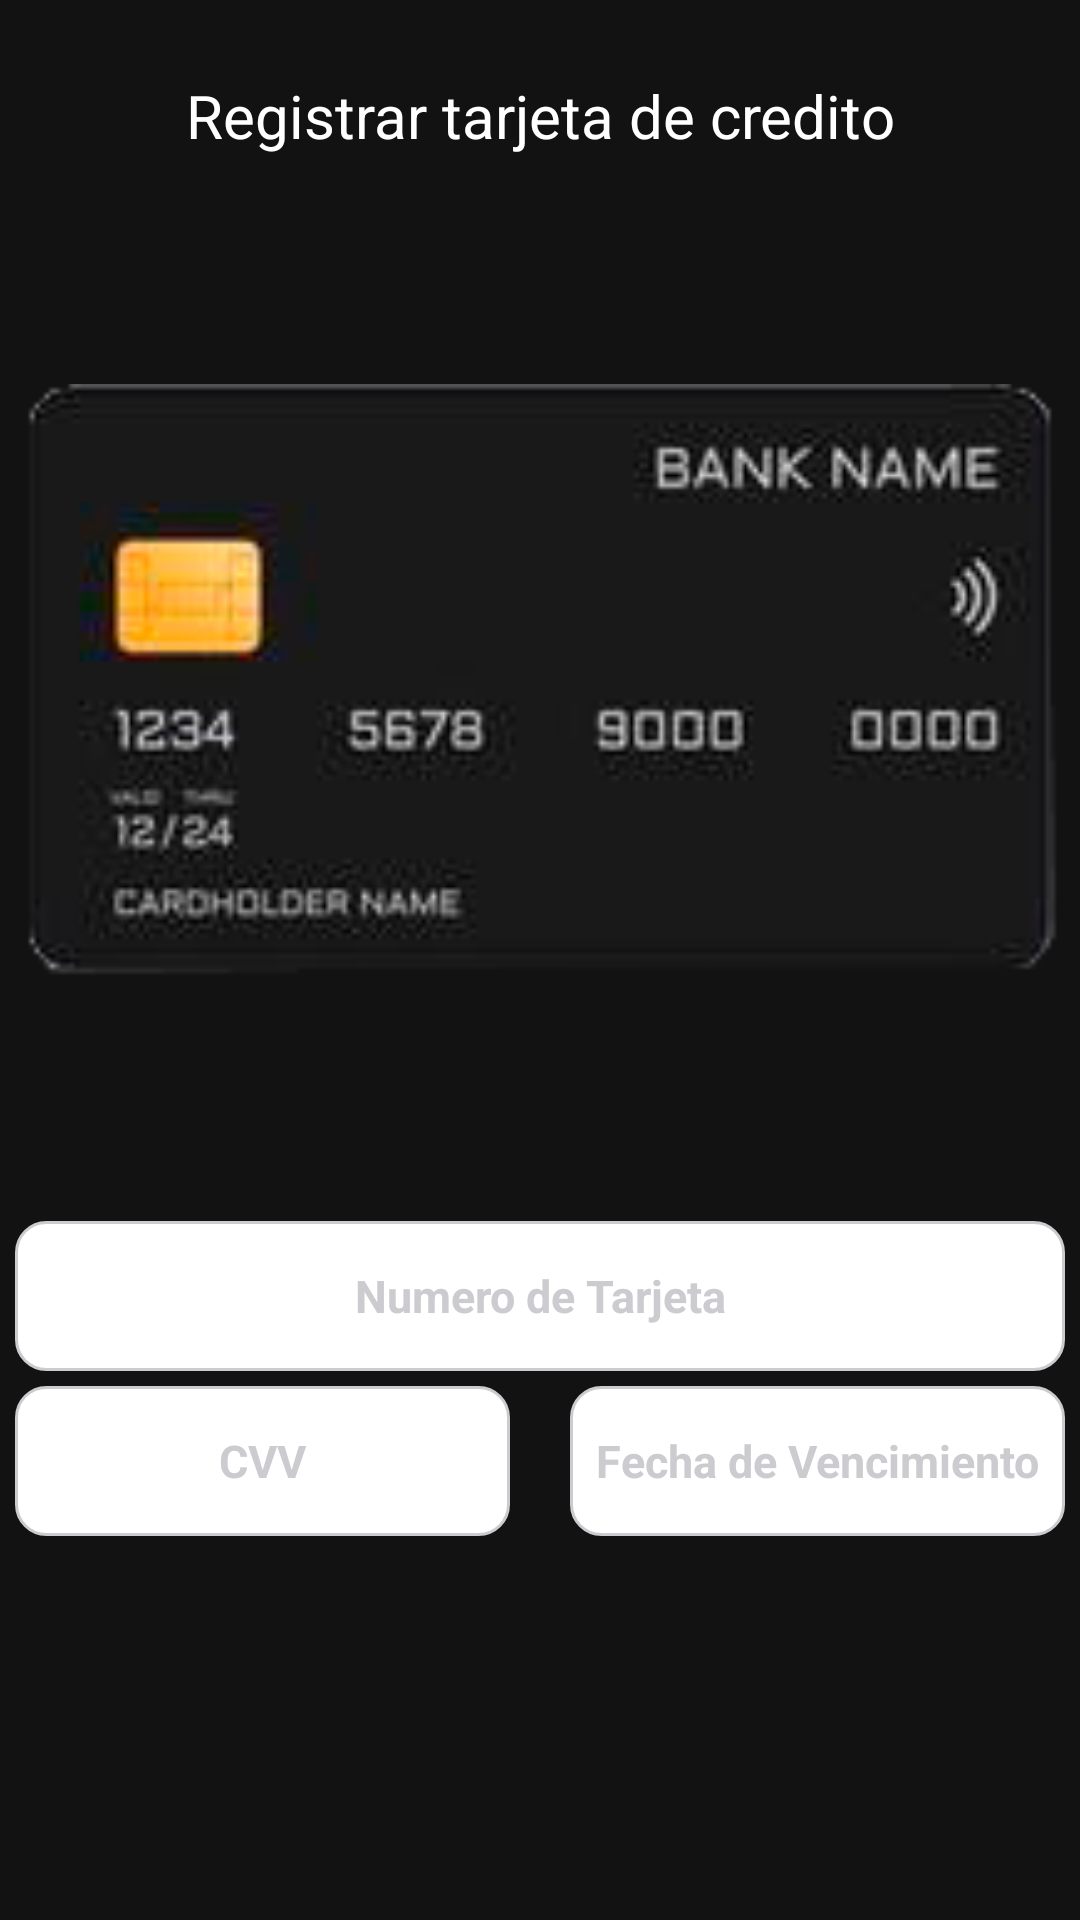

This screen was rendered from an Android layout file. Write that file and the resources it references.
<!-- AndroidManifest.xml: application theme Theme.AppElGranPollon -->
<!-- res/layout/fragment_card.xml -->
<?xml version="1.0" encoding="utf-8"?>
<FrameLayout xmlns:android="http://schemas.android.com/apk/res/android"
        xmlns:tools="http://schemas.android.com/tools"
        android:layout_width="match_parent"
        android:layout_height="match_parent"
        tools:context=".CardFragment">

    <TableLayout
            android:layout_width="match_parent"
            android:layout_height="match_parent"
            android:layout_marginTop="25dp">

        <TableRow
                android:layout_width="match_parent"
                android:layout_height="match_parent"
                android:gravity="center_horizontal">

            <TextView
                    android:layout_width="match_parent"
                    android:layout_height="match_parent"
                    android:textAlignment="center"
                    android:text="Registrar tarjeta de credito"
                    android:textStyle="normal"
                    android:textSize="20dp"
                    android:textColor="@color/white"/>

        </TableRow>

        <TableRow
                android:layout_width="match_parent"
                android:layout_height="match_parent"
                android:gravity="center_horizontal">

            <ImageView
                    android:layout_width="0dp"
                    android:layout_height="350dp"
                    android:src="@drawable/card_example"/>

        </TableRow>

        <TableRow
                android:layout_width="350dp"
                android:layout_height="match_parent"
                android:gravity="center_horizontal"
                >
            <EditText
                    android:id="@+id/inputNumeroTarjeta"
                    android:layout_width="350dp"
                    android:layout_height="50dp"
                    android:layout_marginTop="5dp"
                    android:background="@drawable/custom_input"
                    android:drawableTint="@color/black"
                    android:hint="Numero de Tarjeta"
                    android:inputType="text"
                    android:textAlignment="center"
                    android:textColor="#000000"
                    android:textColorHint="@color/gray"
                    android:textSize="15dp"
                    android:textStyle="bold" />

        </TableRow>


        <LinearLayout
                android:layout_height="180dp"
                android:layout_width="match_parent"
                android:gravity="center_horizontal">

            <EditText
                    android:id="@+id/inputCVV"
                    android:layout_width="165dp"
                    android:layout_height="50dp"
                    android:layout_marginTop="5dp"
                    android:background="@drawable/custom_input"
                    android:drawableTint="@color/black"
                    android:hint="CVV"
                    android:inputType="text"
                    android:textAlignment="center"
                    android:textColor="#000000"
                    android:textColorHint="@color/gray"
                    android:textSize="15dp"
                    android:textStyle="bold"
                    android:layout_marginEnd="20dp"/>

            <EditText
                    android:id="@+id/inputVencimiento"
                    android:layout_width="165dp"
                    android:layout_height="50dp"
                    android:layout_marginTop="5dp"
                    android:background="@drawable/custom_input"
                    android:drawableTint="@color/black"
                    android:hint="Fecha de Vencimiento"
                    android:inputType="text"
                    android:textAlignment="center"
                    android:textColor="#000000"
                    android:textColorHint="@color/gray"
                    android:textSize="15dp"
                    android:textStyle="bold" />

        </LinearLayout>

        <LinearLayout
                android:layout_height="match_parent"
                android:layout_width="match_parent"
                android:gravity="center_horizontal">

            <Button
                    android:id="@+id/btnSaveCard"
                    android:layout_width="250dp"
                    android:layout_height="70dp"
                    android:text="Guardar"
                    />

        </LinearLayout>

    </TableLayout>
</FrameLayout>
<!-- resources referenced by this layout -->
<resources>
  <color name="black">#FF000000</color>
  <color name="gray">#FFCCCCD0</color>
  <color name="white">#FFFFFFFF</color>
  <!-- drawable card_example: png bitmap (drawable-v24, 19390 bytes) -->
  <!-- drawable custom_input (drawable) -->
  <?xml version="1.0" encoding="utf-8"?>
  <selector xmlns:android="http://schemas.android.com/apk/res/android">
  
      <item android:state_enabled="true" android:state_focused="true" >
          <shape android:shape="rectangle">
              <solid android:color="@color/white"/>
              <corners android:radius="10dp"/>
              <stroke android:color="@color/orange" android:width="1dp"/>
          </shape>
      </item>
  
      <item android:state_enabled="true" >
          <shape android:shape="rectangle">
              <solid android:color="@color/white"/>
              <corners android:radius="10dp"/>
              <stroke android:color="@color/gray" android:width="1dp"/>
          </shape>
      </item>
  
  </selector>
  <style name="Theme.AppElGranPollon" parent="Theme.MaterialComponents.NoActionBar">
          
          <item name="colorPrimary">@color/purple_500</item>
          <item name="colorPrimaryVariant">@color/purple_700</item>
          <item name="colorOnPrimary">@color/white</item>
          
          <item name="colorSecondary">@color/teal_200</item>
          <item name="colorSecondaryVariant">@color/teal_700</item>
          <item name="colorOnSecondary">@color/black</item>
          
          <item name="android:statusBarColor" tools:targetApi="l">?attr/colorPrimaryVariant</item>
          
      </style>
  <color name="orange">#FFEC8206</color>
  <color name="purple_500">#FFEC8206</color>
  <color name="purple_700">#FFCCCCD0</color>
  <color name="teal_200">#FF03DAC5</color>
  <color name="teal_700">#FF018786</color>
</resources>
